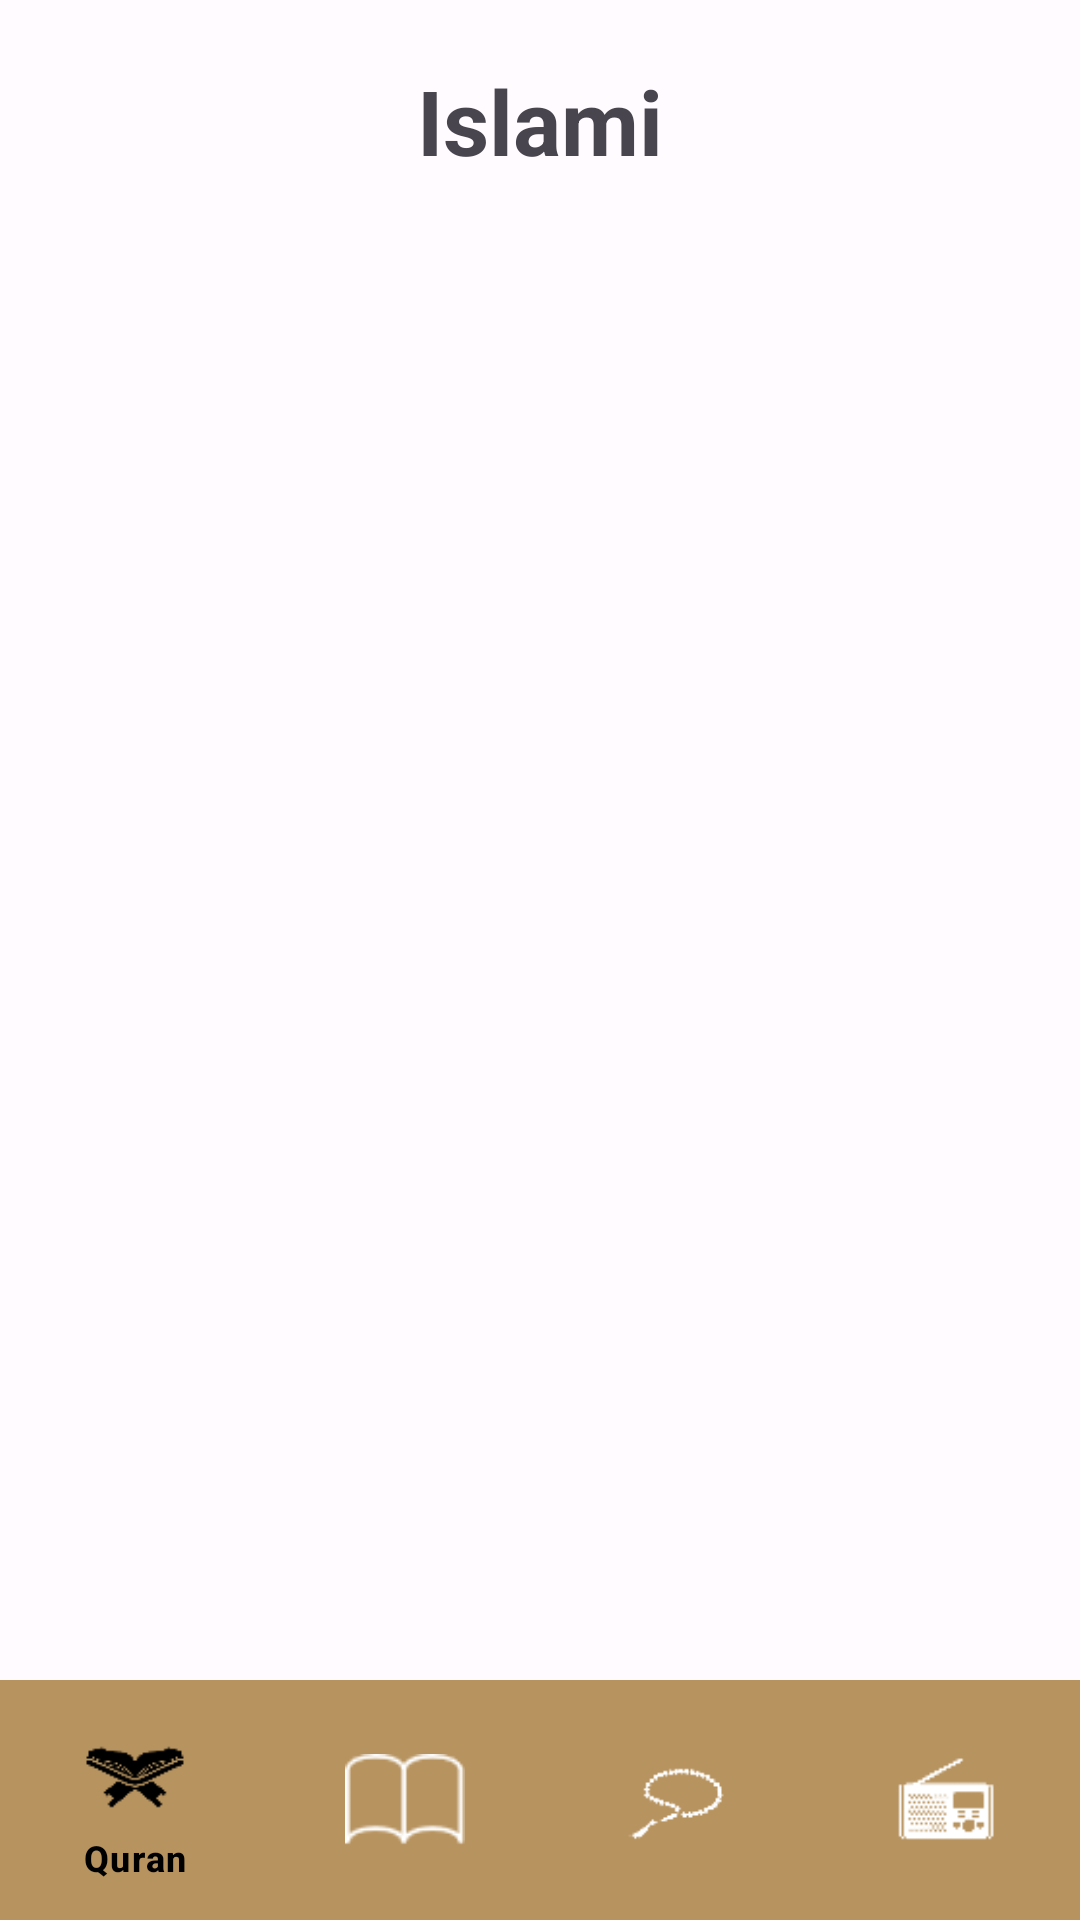

This screen was rendered from an Android layout file. Write that file and the resources it references.
<!-- AndroidManifest.xml: application theme Theme.Islami -->
<!-- res/layout/activity_home.xml -->
<?xml version="1.0" encoding="utf-8"?>
<androidx.coordinatorlayout.widget.CoordinatorLayout xmlns:android="http://schemas.android.com/apk/res/android"
    xmlns:app="http://schemas.android.com/apk/res-auto"
    xmlns:tools="http://schemas.android.com/tools"
    android:layout_width="match_parent"
    android:layout_height="match_parent"
    tools:background="@drawable/bg_light_main"
    tools:context=".ui.home.HomeActivity">

    <com.google.android.material.appbar.AppBarLayout
        android:layout_width="match_parent"
        android:layout_height="wrap_content"
        android:background="@android:color/transparent">

        <androidx.appcompat.widget.Toolbar
            android:layout_width="match_parent"
            android:layout_height="match_parent">

            <TextView
                android:id="@+id/title_textview"
                android:layout_width="wrap_content"
                android:layout_height="wrap_content"
                android:text="@string/islami"
                android:textSize="30sp"
                android:textStyle="bold"
                tools:textColor="@color/md_theme_light_onBackground"
                android:layout_gravity="center"
                android:layout_marginTop="20dp"
                app:layout_constraintEnd_toEndOf="parent"
                app:layout_constraintStart_toStartOf="parent"
                app:layout_constraintTop_toTopOf="parent" />

        </androidx.appcompat.widget.Toolbar>
    </com.google.android.material.appbar.AppBarLayout>

    <include android:id="@+id/content_home"
        layout="@layout/content_home"
        />

</androidx.coordinatorlayout.widget.CoordinatorLayout>
<!-- res/layout/content_home.xml (included above) -->
<?xml version="1.0" encoding="utf-8"?>
<androidx.constraintlayout.widget.ConstraintLayout xmlns:android="http://schemas.android.com/apk/res/android"
    xmlns:app="http://schemas.android.com/apk/res-auto"
    xmlns:tools="http://schemas.android.com/tools"
    android:layout_width="match_parent"
    android:layout_height="match_parent"
    app:layout_behavior="@string/appbar_scrolling_view_behavior"
    tools:showIn="@layout/activity_home">

    <FrameLayout
        android:id="@+id/fragment_container"
        android:layout_width="0dp"
        android:layout_height="0dp"
        app:layout_constraintBottom_toTopOf="@id/bottom_nav_view"
        app:layout_constraintEnd_toEndOf="parent"
        app:layout_constraintStart_toStartOf="parent"
        app:layout_constraintTop_toTopOf="parent" />

    <com.google.android.material.bottomnavigation.BottomNavigationView
        android:id="@+id/bottom_nav_view"
        android:layout_width="match_parent"
        android:layout_height="wrap_content"
        tools:background="@color/md_theme_light_primary"
        app:itemActiveIndicatorStyle="@style/BottomNavigationActiveIndicator"
        app:itemIconSize="40dp"
        app:itemIconTint="@color/light_home_nav_color"
        app:itemTextColor="@color/light_home_nav_color"
        app:layout_constraintBottom_toBottomOf="parent"
        app:layout_constraintEnd_toEndOf="parent"
        app:layout_constraintStart_toStartOf="parent"
        app:menu="@menu/home_nav_menu" />

</androidx.constraintlayout.widget.ConstraintLayout>
<!-- resources referenced by this layout -->
<resources>
  <color name="md_theme_light_onBackground">#1F1B16</color>
  <color name="md_theme_light_primary">#B7935F</color>
  <string name="islami">Islami</string>
  <style name="BottomNavigationActiveIndicator">
          <item name="itemActiveIndicatorStyle">@android:color/transparent</item>
      </style>
  <style name="Theme.Islami" parent="Base.Theme.Islami" />
  <color name="md_theme_light_onPrimary">#FFFFFF</color>
  <color name="md_theme_light_primaryContainer">#FFDDB1</color>
  <color name="md_theme_light_onPrimaryContainer">#291800</color>
  <color name="md_theme_light_secondary">#6F5B40</color>
  <color name="md_theme_light_onSecondary">#FFFFFF</color>
  <color name="md_theme_light_secondaryContainer">#FADEBB</color>
  <color name="md_theme_light_onSecondaryContainer">#271904</color>
  <color name="md_theme_light_tertiary">#506441</color>
  <color name="md_theme_light_onTertiary">#FFFFFF</color>
  <color name="md_theme_light_tertiaryContainer">#D3EABD</color>
  <color name="md_theme_light_onTertiaryContainer">#0F2004</color>
  <color name="md_theme_light_error">#BA1A1A</color>
  <color name="md_theme_light_errorContainer">#FFDAD6</color>
  <color name="md_theme_light_onError">#FFFFFF</color>
  <color name="md_theme_light_onErrorContainer">#410002</color>
  <color name="md_theme_light_background">#FFFBFF</color>
  <color name="md_theme_light_surface">#FFFBFF</color>
  <color name="md_theme_light_onSurface">#1F1B16</color>
  <color name="md_theme_light_surfaceVariant">#EFE0CF</color>
  <color name="md_theme_light_onSurfaceVariant">#4F4539</color>
  <color name="md_theme_light_outline">#817567</color>
  <color name="md_theme_light_inverseOnSurface">#F9EFE7</color>
  <color name="md_theme_light_inverseSurface">#34302A</color>
  <color name="md_theme_light_inversePrimary">#FEBA4B</color>
</resources>
